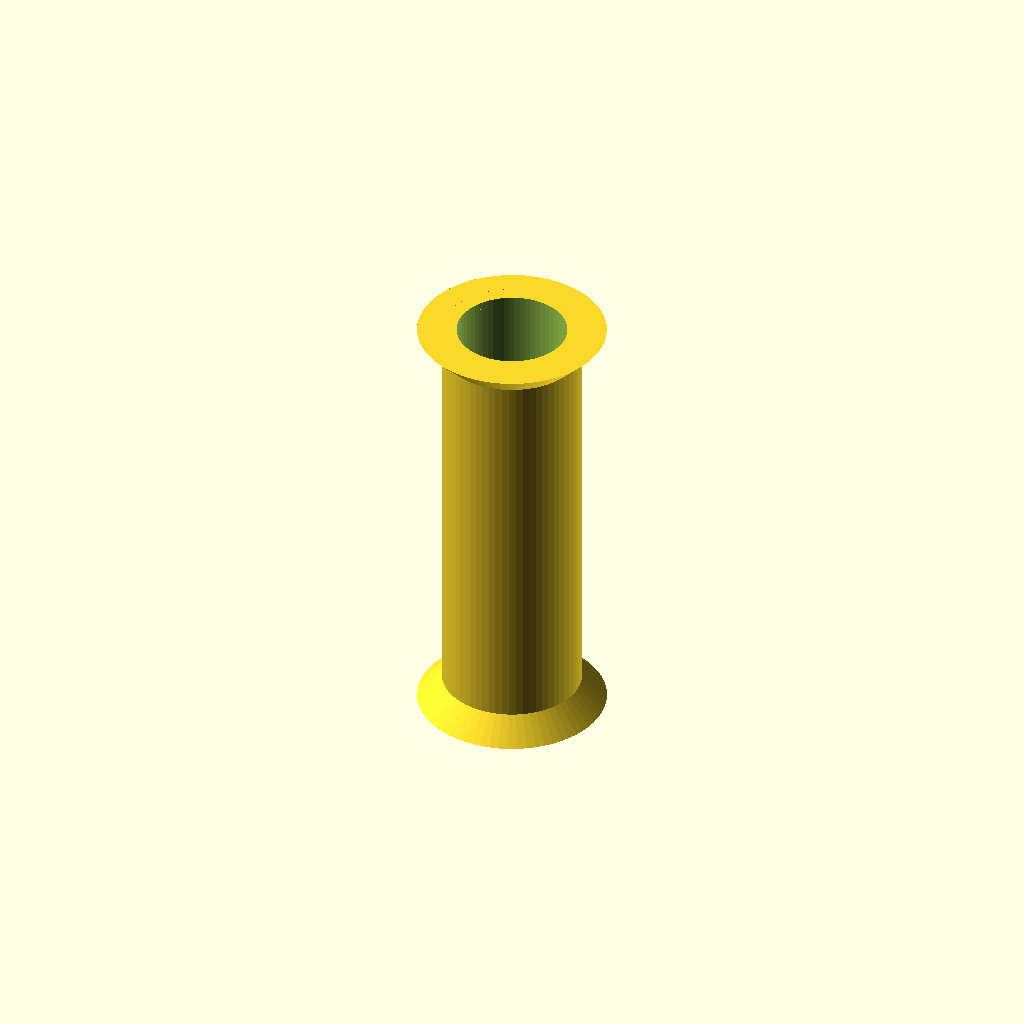
Cell 1 — every parameter at its default value.
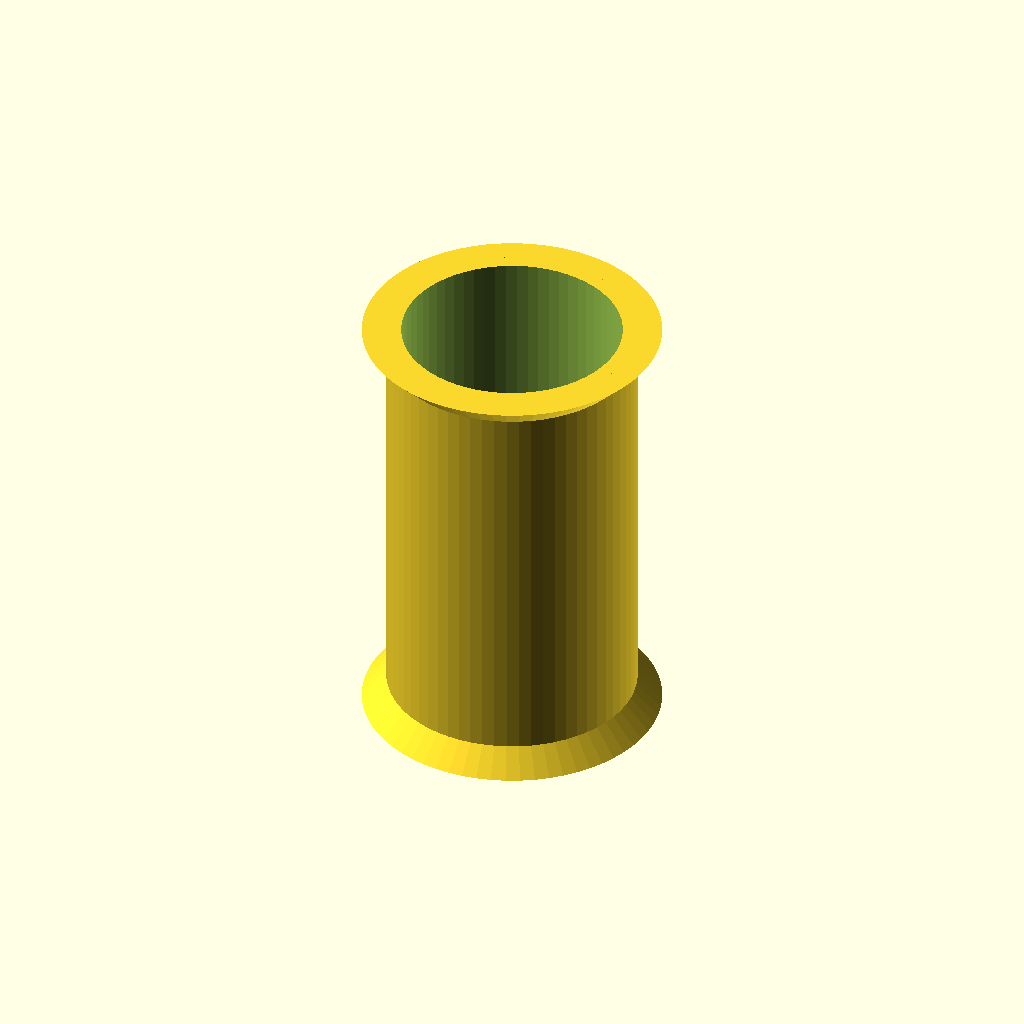
Cell 2: inner_diameter = 44.8 (everything else at default).
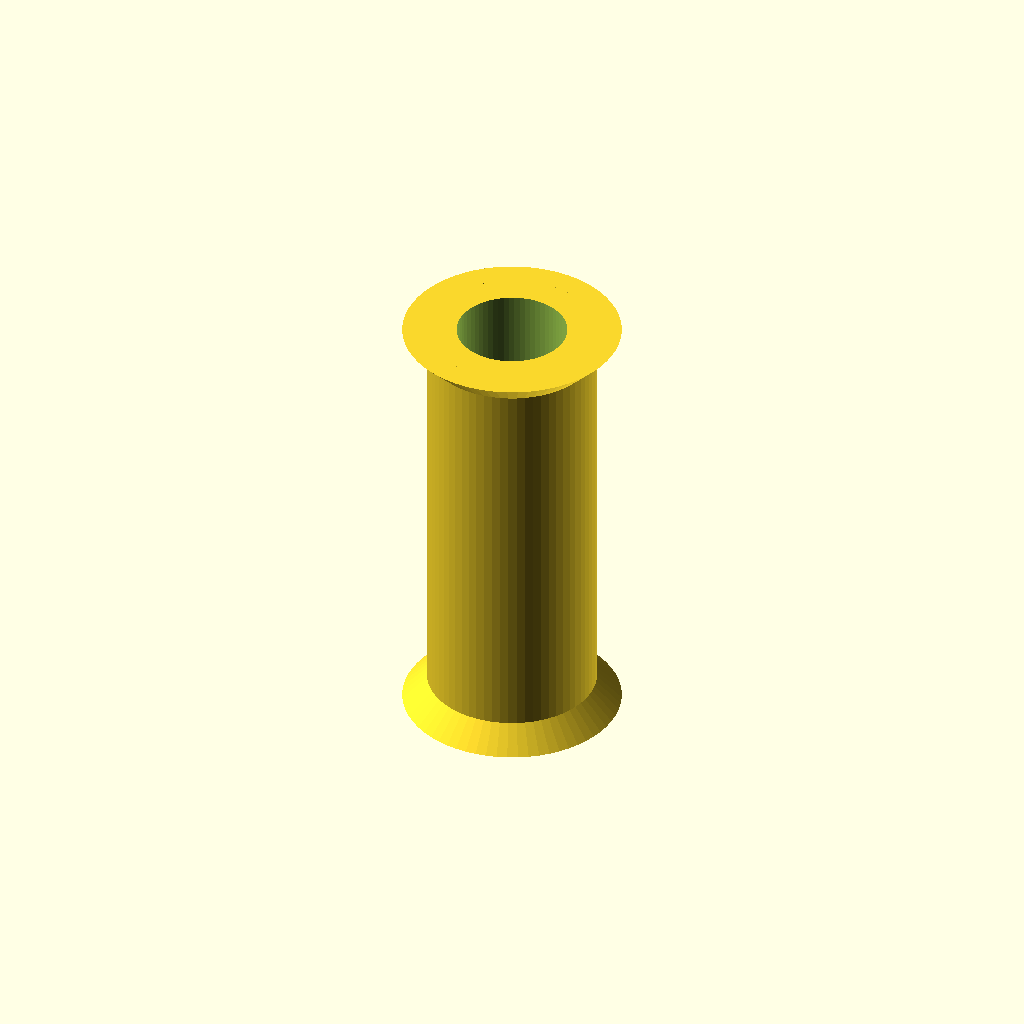
Cell 3 — thickness set to 6, the other parameters unchanged.
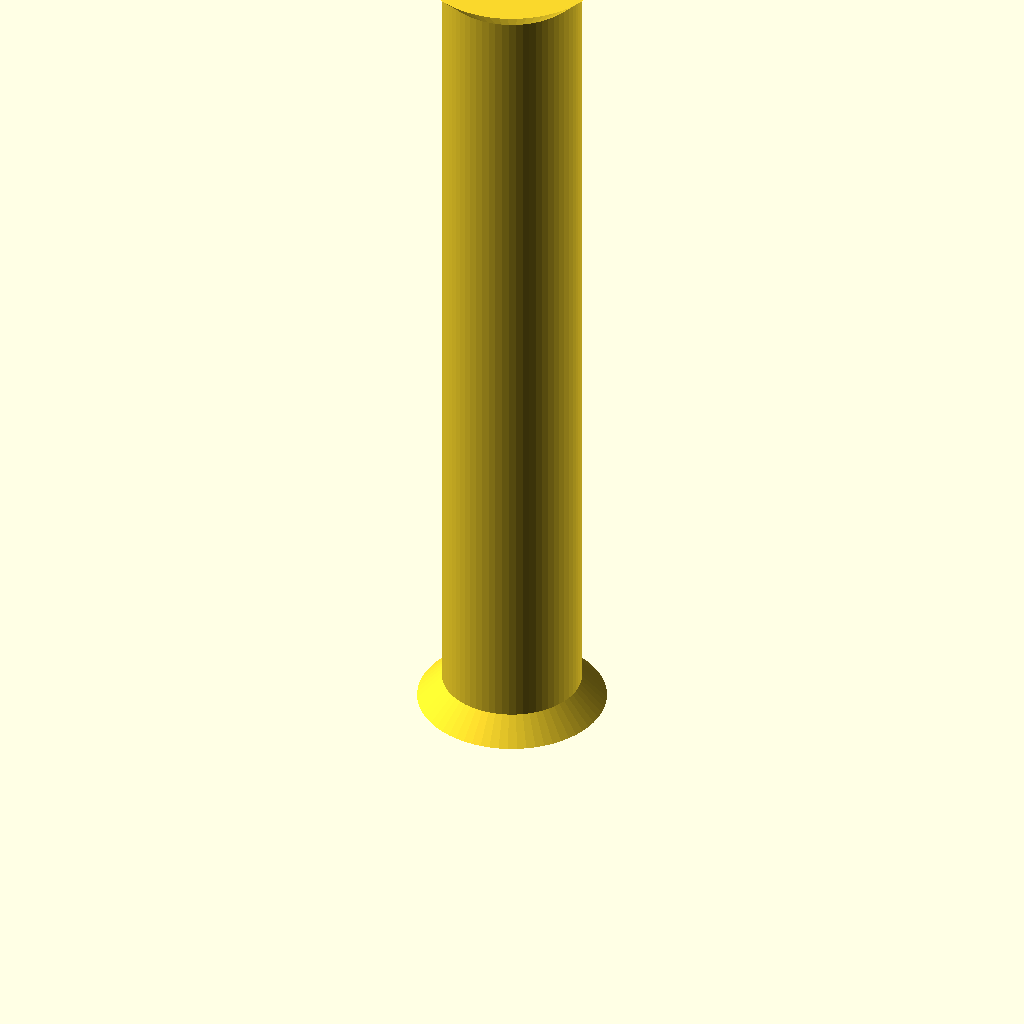
Cell 4 — height set to 180, the other parameters unchanged.
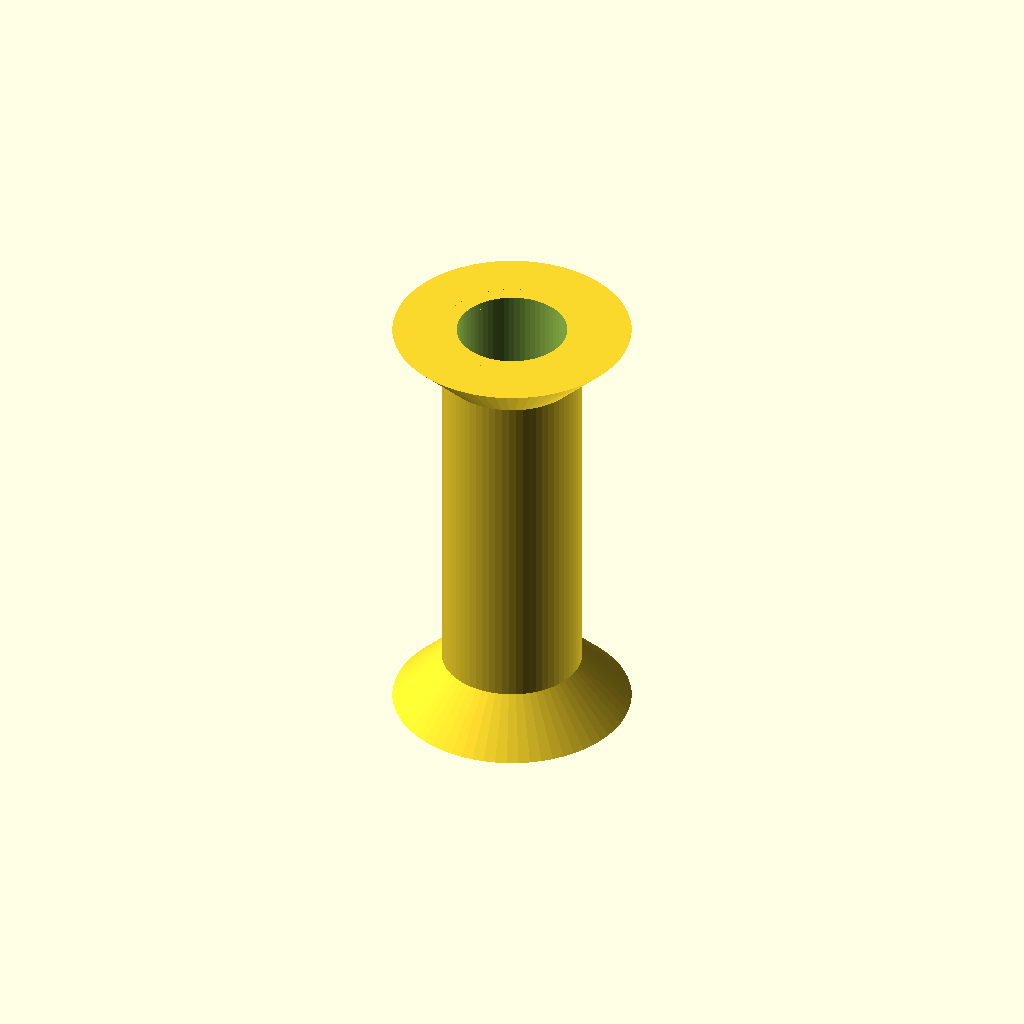
Cell 5 — edge_size set to 10, the other parameters unchanged.
One fixed orthographic camera (rotation 55°, 0°, 25°; colour scheme Cornfield) for every cell.
OpenSCAD source file Spool holder/Spool holder.scad:
inner_diameter = 22.4;
thickness = 3;
height = 90;
edge_size = 5;

$fn = 64;

outer_diameter = inner_diameter + thickness * 2;

difference() {
    cylinder(h = height, r = outer_diameter / 2);
    translate([0, 0, -0.01]) {
        cylinder(h = height + 0.02, r = inner_diameter / 2);
    }
}

rotate_extrude() {
    triangle(edge_size - 0.01, outer_diameter / 2);
}

translate([0, 0, height]) {
    mirror([0, 0, 1]) {
        rotate_extrude() {
            triangle(edge_size - 0.01, outer_diameter / 2);
        }
    }
}

module triangle(size, offset) {
    polygon(
        [
            [offset, 0],
            [offset + size, 0],
            [offset, size]
        ]
    );
}
Customizer parameters (derived from the source; name, type, default, range or options):
inner_diameter: number, default 22.4
thickness: number, default 3
height: number, default 90
edge_size: number, default 5
